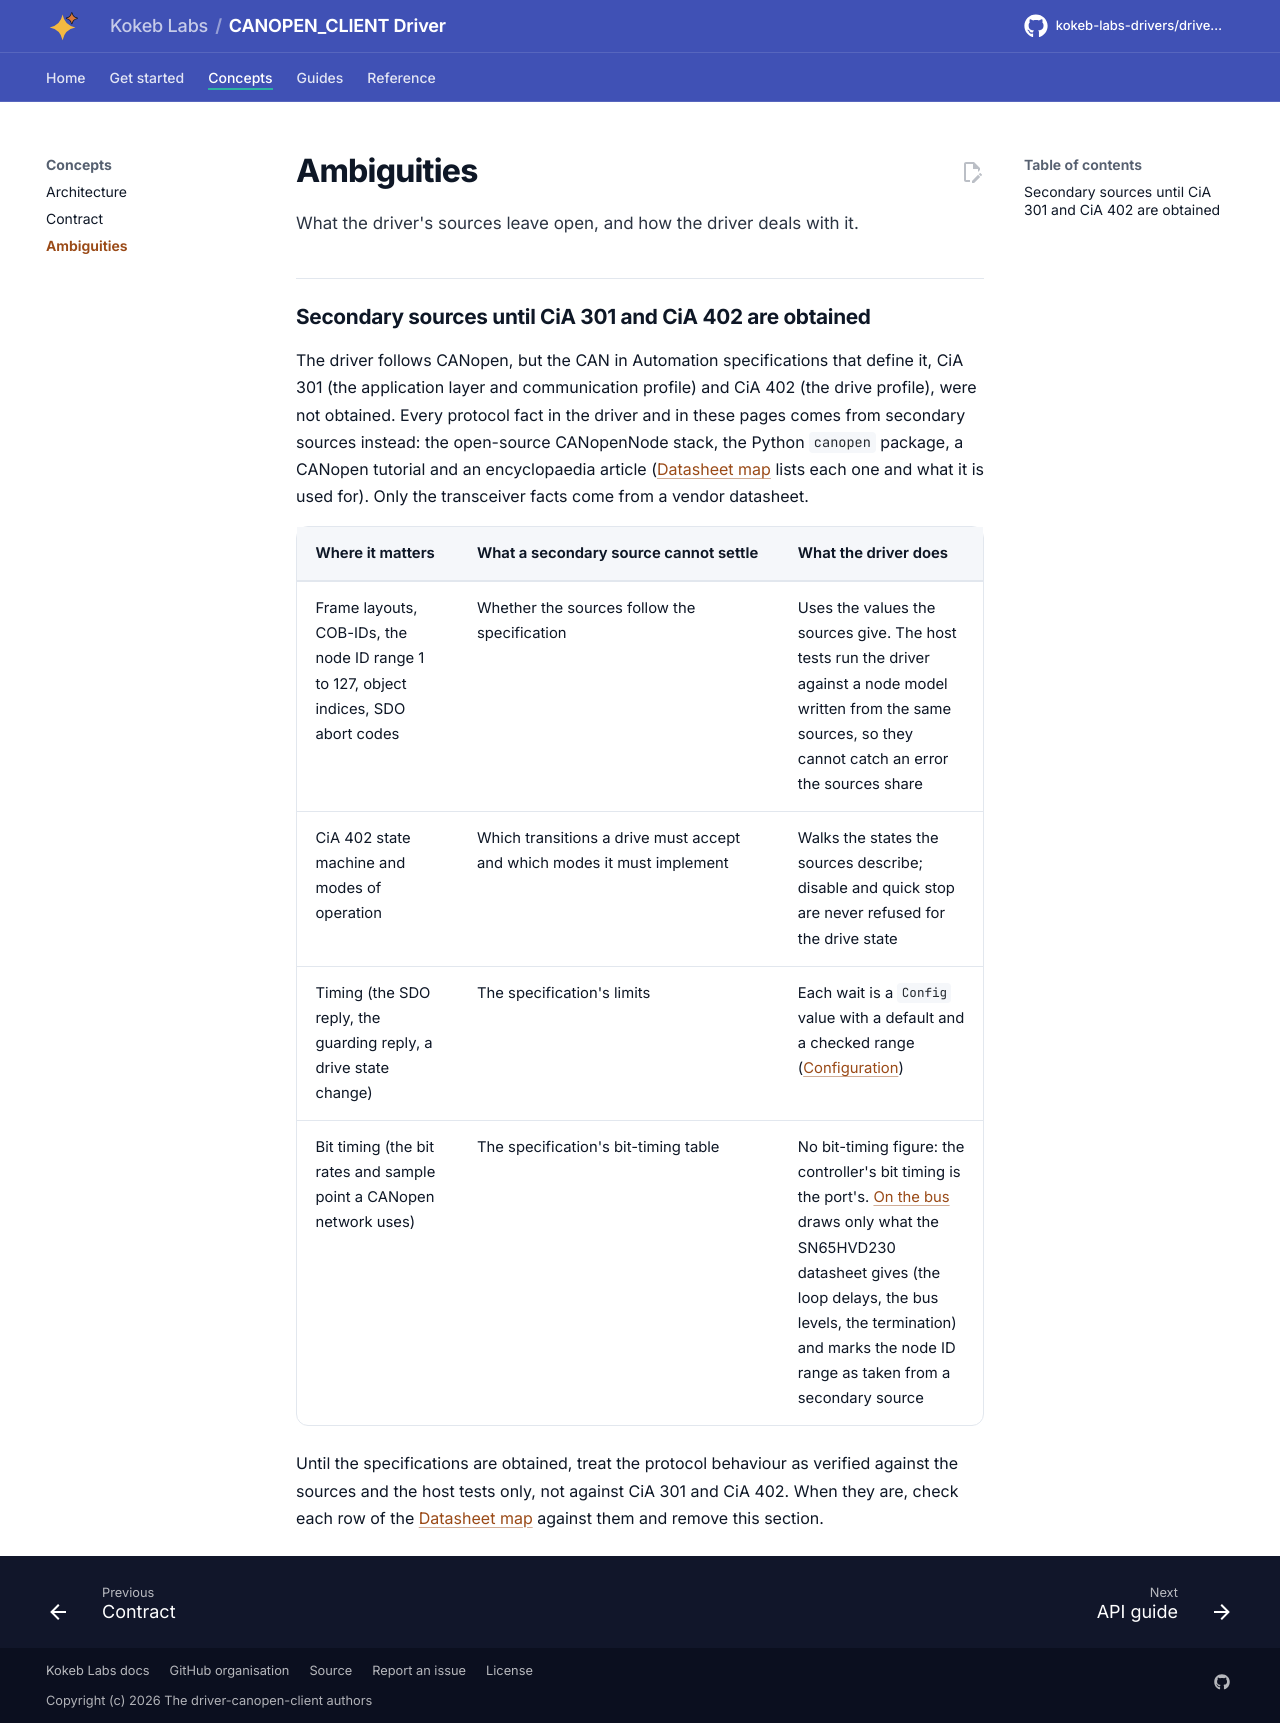

repository: kokeb-labs-drivers/driver-canopen-client · page: dev/ambiguities/index.html · generator: mkdocs

# Ambiguities

What the driver's sources leave open, and how the driver deals with it.

## Secondary sources until CiA 301 and CiA 402 are obtained

The driver follows CANopen, but the CAN in Automation specifications that define it, CiA 301 (the application layer
and communication profile) and CiA 402 (the drive profile), were not obtained. Every protocol fact in the driver and
in these pages comes from secondary sources instead: the open-source CANopenNode stack, the Python `canopen` package,
a CANopen tutorial and an encyclopaedia article ([Datasheet map](datasheet.md) lists each one and what it is used
for). Only the transceiver facts come from a vendor datasheet.

| Where it matters | What a secondary source cannot settle | What the driver does |
| --- | --- | --- |
| Frame layouts, COB-IDs, the node ID range 1 to 127, object indices, SDO abort codes | Whether the sources follow the specification | Uses the values the sources give. The host tests run the driver against a node model written from the same sources, so they cannot catch an error the sources share |
| CiA 402 state machine and modes of operation | Which transitions a drive must accept and which modes it must implement | Walks the states the sources describe; disable and quick stop are never refused for the drive state |
| Timing (the SDO reply, the guarding reply, a drive state change) | The specification's limits | Each wait is a `Config` value with a default and a checked range ([Configuration](configuration.md)) |
| Bit timing (the bit rates and sample point a CANopen network uses) | The specification's bit-timing table | No bit-timing figure: the controller's bit timing is the port's. [On the bus](bus.md) draws only what the SN65HVD230 datasheet gives (the loop delays, the bus levels, the termination) and marks the node ID range as taken from a secondary source |

Until the specifications are obtained, treat the protocol behaviour as verified against the sources and the host
tests only, not against CiA 301 and CiA 402. When they are, check each row of the [Datasheet map](datasheet.md)
against them and remove this section.
